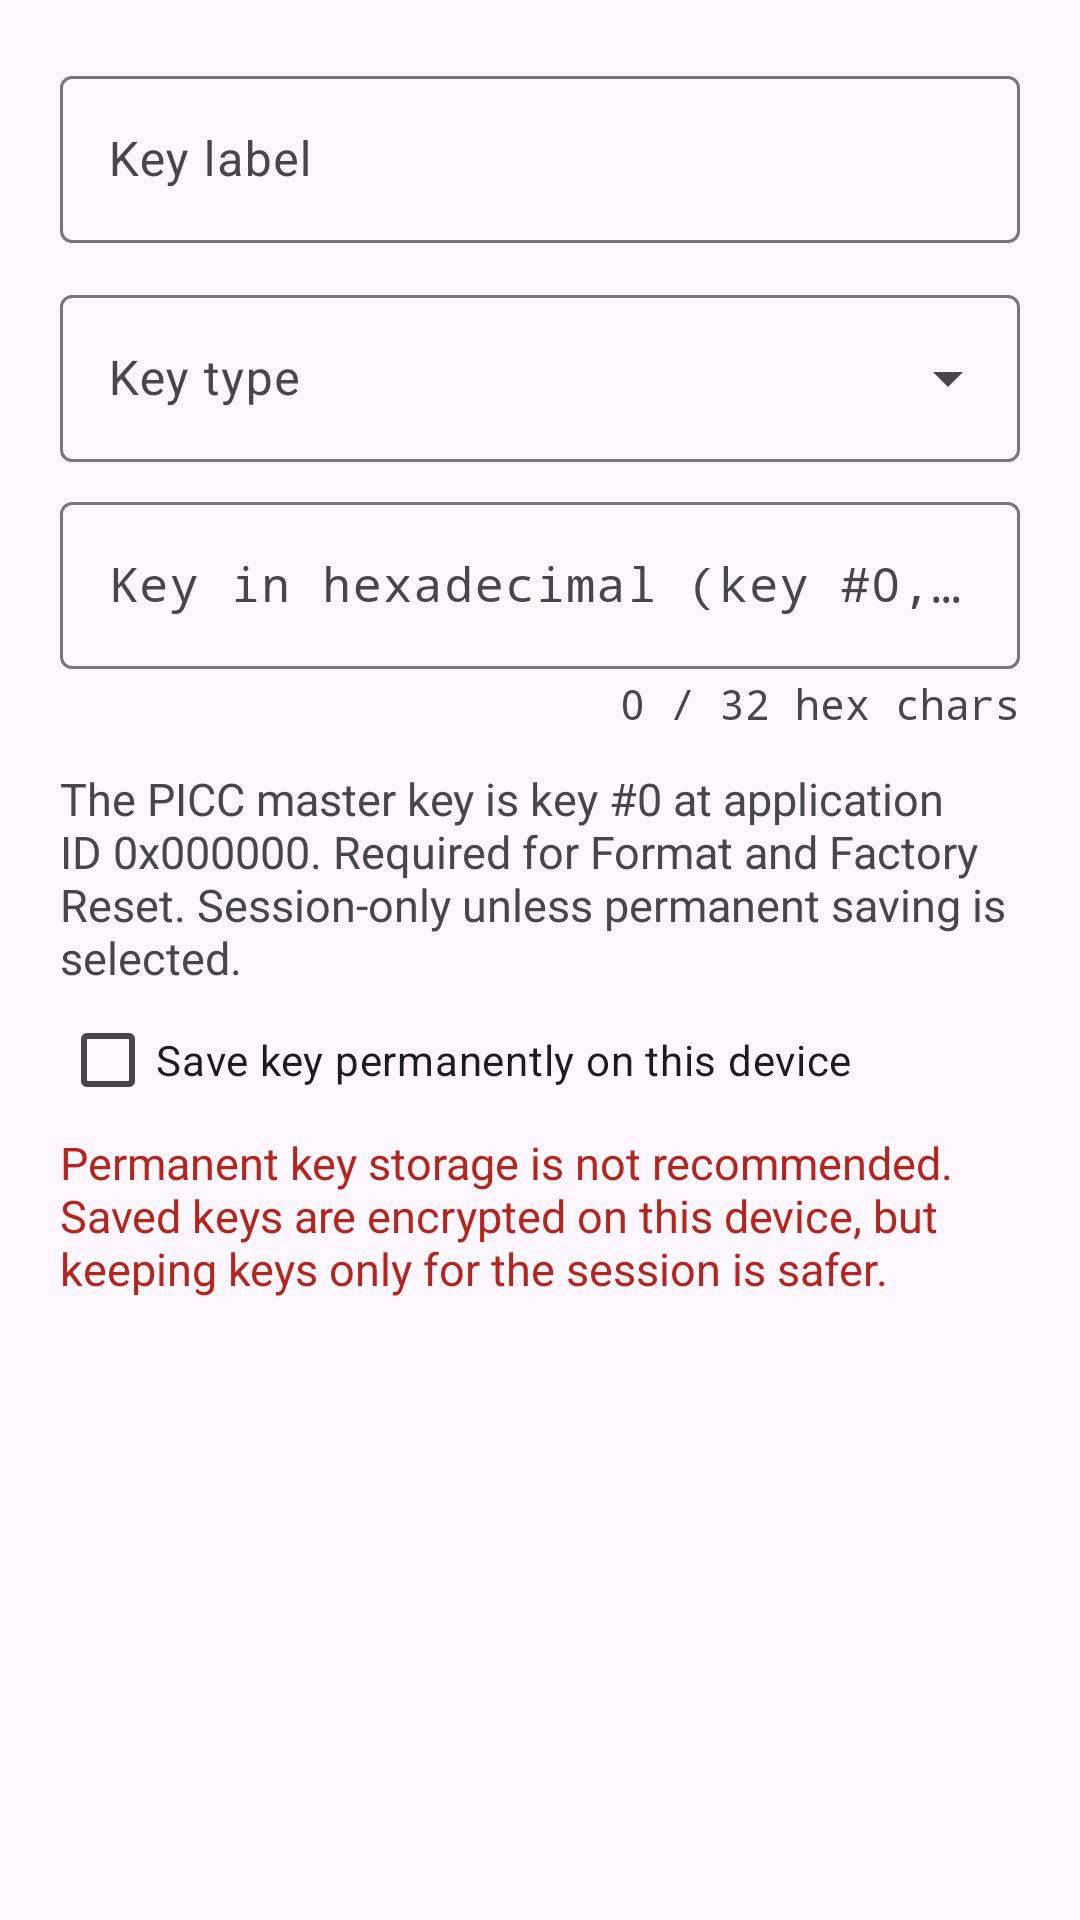

Produce the Android XML layout that renders to this screen, including the resource entries it uses.
<!-- AndroidManifest.xml: application theme Theme.App -->
<!-- res/layout/dialog_picc_master_key.xml -->
<?xml version="1.0" encoding="utf-8"?>
<LinearLayout xmlns:android="http://schemas.android.com/apk/res/android"
    android:layout_width="match_parent"
    android:layout_height="wrap_content"
    android:orientation="vertical"
    android:padding="20dp">

    <com.google.android.material.textfield.TextInputLayout
        android:id="@+id/til_label"
        style="@style/Widget.Material3.TextInputLayout.OutlinedBox"
        android:layout_width="match_parent"
        android:layout_height="wrap_content"
        android:hint="@string/hint_key_label">
        <com.google.android.material.textfield.TextInputEditText
            android:id="@+id/label"
            android:layout_width="match_parent"
            android:layout_height="wrap_content"
            android:inputType="text" />
    </com.google.android.material.textfield.TextInputLayout>

    <com.google.android.material.textfield.TextInputLayout
        android:id="@+id/til_key_type"
        style="@style/Widget.Material3.TextInputLayout.OutlinedBox.ExposedDropdownMenu"
        android:layout_width="match_parent"
        android:layout_height="wrap_content"
        android:layout_marginTop="@dimen/spacing_m"
        android:hint="@string/hint_key_type">
        <com.google.android.material.textfield.MaterialAutoCompleteTextView
            android:id="@+id/keyType"
            android:layout_width="match_parent"
            android:layout_height="wrap_content"
            android:inputType="none" />
    </com.google.android.material.textfield.TextInputLayout>

    <com.google.android.material.textfield.TextInputLayout
        android:id="@+id/til_key_hex"
        style="@style/Widget.Material3.TextInputLayout.OutlinedBox"
        android:layout_width="match_parent"
        android:layout_height="wrap_content"
        android:layout_marginTop="@dimen/spacing_s"
        android:hint="@string/hint_picc_key_hex">
        <com.google.android.material.textfield.TextInputEditText
            android:id="@+id/keyHex"
            android:layout_width="match_parent"
            android:layout_height="wrap_content"
            android:fontFamily="monospace"
            android:inputType="textVisiblePassword"
            android:saveEnabled="false"
            android:maxLines="2" />
    </com.google.android.material.textfield.TextInputLayout>

    <TextView
        android:id="@+id/hexCounter"
        android:layout_width="match_parent"
        android:layout_height="wrap_content"
        android:layout_marginTop="2dp"
        android:textAlignment="textEnd"
        android:textSize="@dimen/text_size_label"
        android:fontFamily="monospace"
        android:text="0 / 32 hex chars" />

    <TextView
        android:layout_width="match_parent"
        android:layout_height="wrap_content"
        android:layout_marginTop="@dimen/spacing_m"
        android:text="@string/picc_key_dialog_note"
        android:textSize="@dimen/text_size_body" />

    <com.google.android.material.checkbox.MaterialCheckBox
        android:id="@+id/savePermanently"
        android:layout_width="match_parent"
        android:layout_height="wrap_content"
        android:text="@string/save_key_permanently"
        android:checked="false" />

    <TextView
        android:layout_width="match_parent"
        android:layout_height="wrap_content"
        android:text="@string/key_permanent_warning"
        android:textSize="@dimen/text_size_body"
        android:textColor="?attr/colorError" />

</LinearLayout>
<!-- resources referenced by this layout -->
<resources>
  <dimen name="spacing_m">12dp</dimen>
  <dimen name="spacing_s">8dp</dimen>
  <dimen name="text_size_body">15sp</dimen>
  <dimen name="text_size_label">14sp</dimen>
  <string name="hint_key_label">Key label</string>
  <string name="hint_key_type">Key type</string>
  <string name="hint_picc_key_hex">Key in hexadecimal (key #0, PICC level)</string>
  <string name="key_permanent_warning">Permanent key storage is not recommended. Saved keys are encrypted on this device, but keeping keys only for the session is safer.</string>
  <string name="picc_key_dialog_note">The PICC master key is key #0 at application ID 0x000000. Required for Format and Factory Reset. Session-only unless permanent saving is selected.</string>
  <string name="save_key_permanently">Save key permanently on this device</string>
  <style name="Theme.App" parent="Theme.Material3.DayNight.NoActionBar">
          <item name="android:windowActionModeOverlay">true</item>
          <item name="colorPrimary">@color/brand_blue</item>
          <item name="colorOnPrimary">@color/brand_blue_on_primary</item>
          <item name="colorPrimaryContainer">@color/brand_blue_container</item>
          <item name="colorOnPrimaryContainer">@color/brand_blue_on_container</item>
          <item name="colorSecondary">@color/brand_blue_secondary</item>
          <item name="colorOnSecondary">@android:color/white</item>
          <item name="colorSecondaryContainer">@color/brand_blue_secondary_container</item>
          <item name="colorOnSecondaryContainer">@color/brand_blue_on_container</item>
      </style>
  <color name="brand_blue">#1B8ADB</color>
  <color name="brand_blue_on_primary">#FFFFFF</color>
  <color name="brand_blue_container">#D0E4FF</color>
  <color name="brand_blue_on_container">#001D35</color>
  <color name="brand_blue_secondary">#516577</color>
  <color name="brand_blue_secondary_container">#D4E8F7</color>
</resources>
